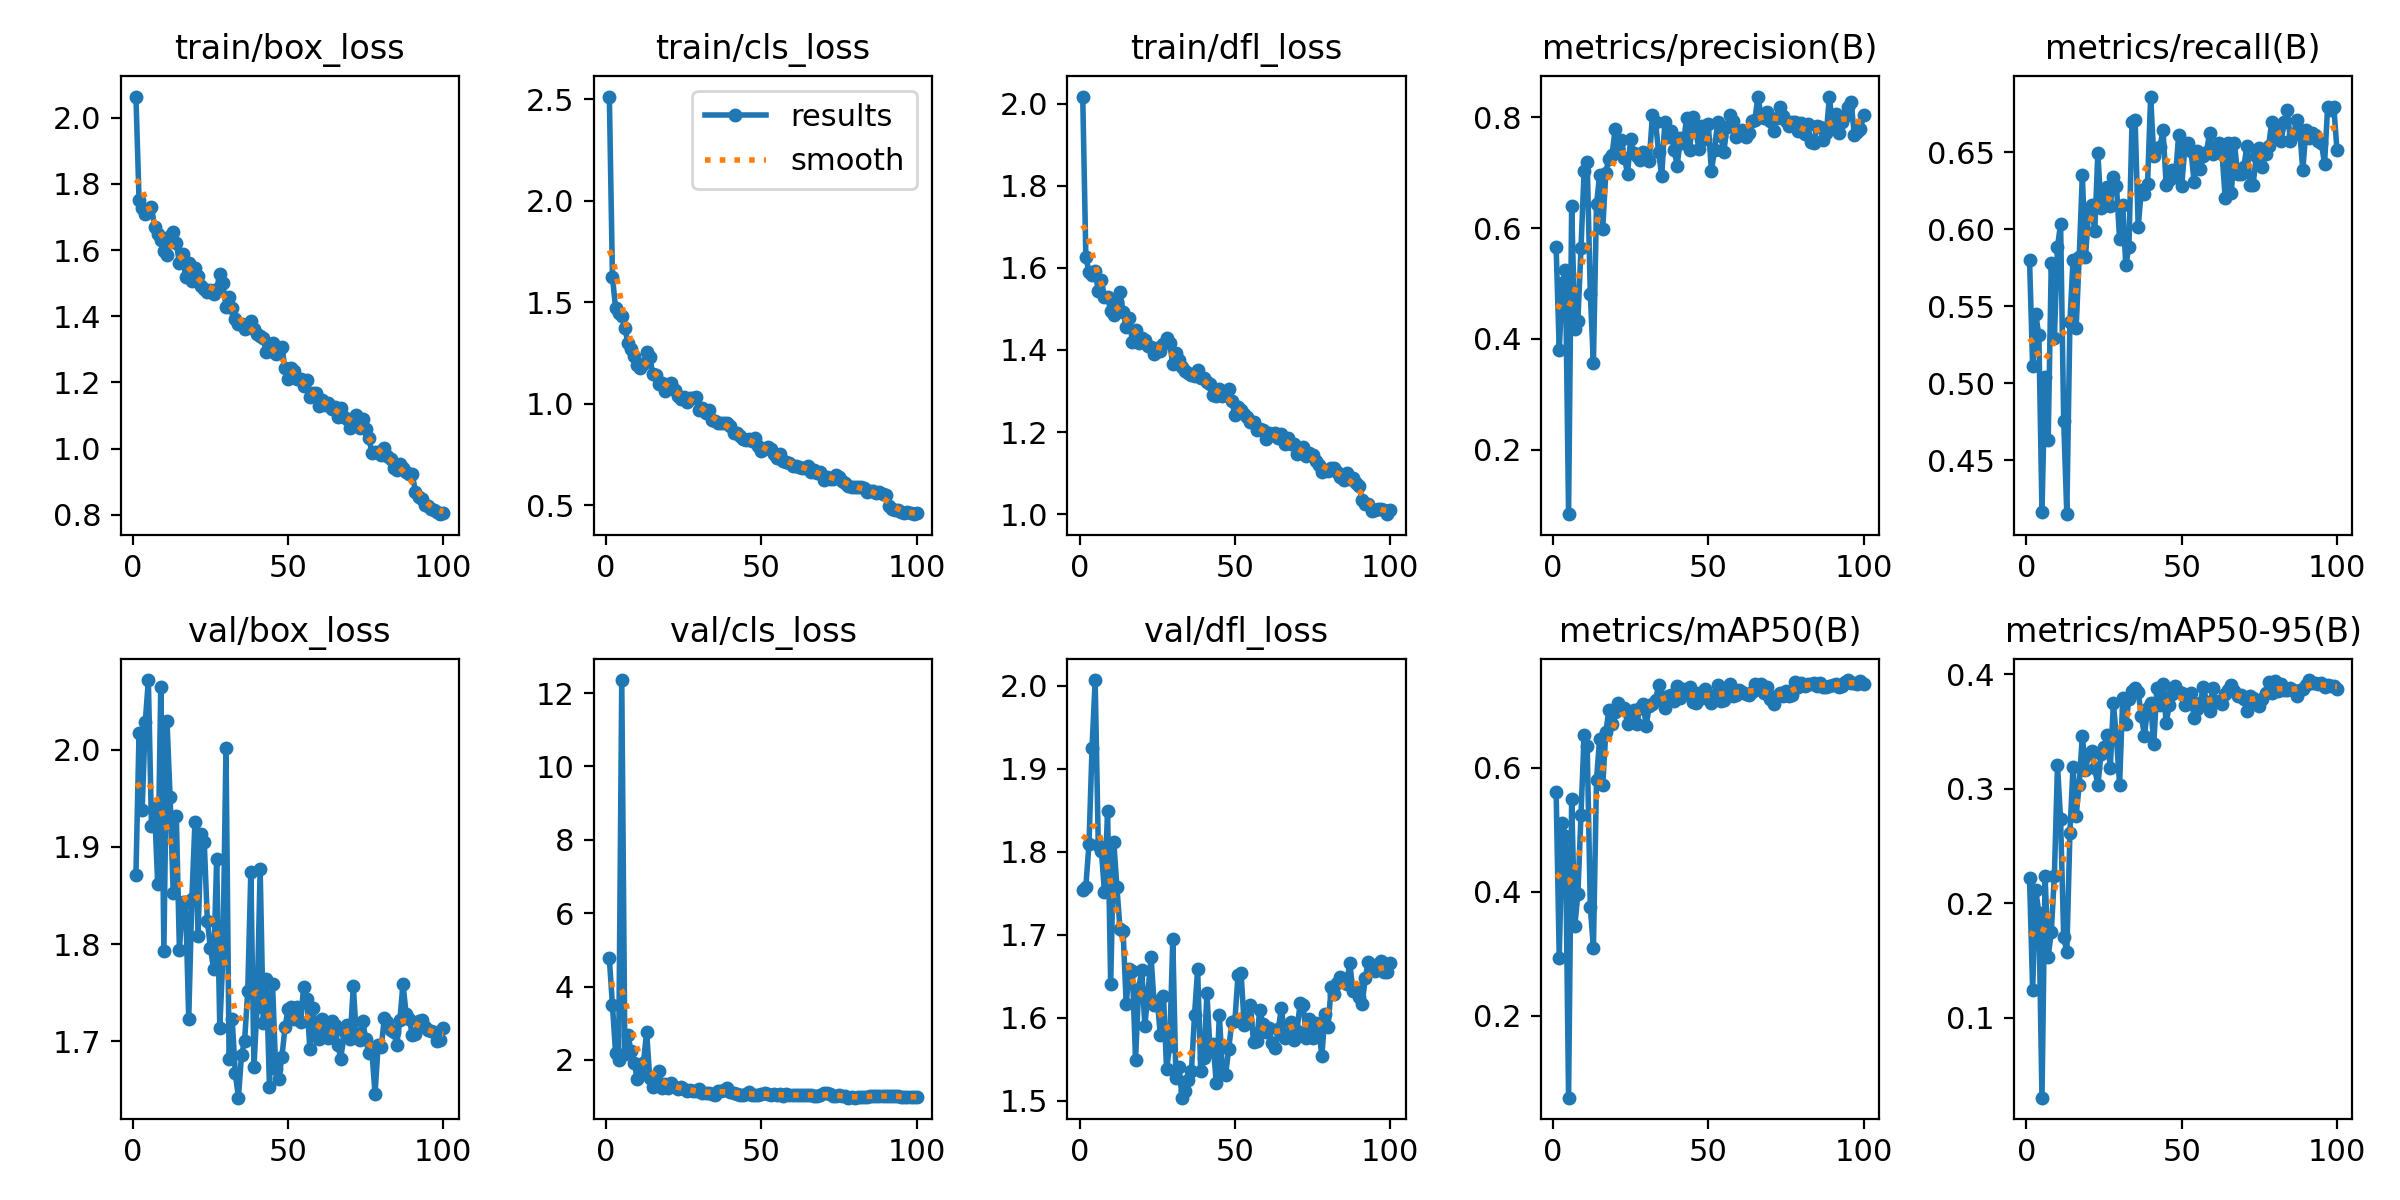

The data file committed next to this chart (first rows):
epoch, time, train/box_loss, train/cls_loss, train/dfl_loss, metrics/precision(B), metrics/recall(B), metrics/mAP50(B), metrics/mAP50-95(B), val/box_loss, val/cls_loss, val/dfl_loss, lr/pg0, lr/pg1, lr/pg2
1, 7.185, 2.064, 2.514, 2.018, 0.5649, 0.5801, 0.5612, 0.2217, 1.872, 4.766, 1.754, 0.00034, 0.00034, 0.00034
2, 13.18, 1.751, 1.625, 1.627, 0.3795, 0.511, 0.2937, 0.1244, 2.018, 3.496, 1.758, 0.0006931, 0.0006931, 0.0006931
3, 19.01, 1.727, 1.472, 1.59, 0.501, 0.5447, 0.5115, 0.2112, 1.938, 2.198, 1.809, 0.001039, 0.001039, 0.001039
4, 24.73, 1.708, 1.446, 1.583, 0.5235, 0.5312, 0.4903, 0.1919, 2.028, 2.008, 1.926, 0.001378, 0.001378, 0.001378
5, 30.78, 1.722, 1.431, 1.591, 0.08425, 0.4165, 0.06845, 0.03048, 2.072, 12.36, 2.007, 0.00171, 0.00171, 0.00171
6, 37.87, 1.73, 1.375, 1.544, 0.6393, 0.5042, 0.5498, 0.2241, 1.922, 2.166, 1.809, 0.001901, 0.001901, 0.001901
7, 44.4, 1.671, 1.298, 1.569, 0.4175, 0.463, 0.3442, 0.1535, 1.94, 2.668, 1.801, 0.001881, 0.001881, 0.001881
8, 50.82, 1.648, 1.269, 1.529, 0.4331, 0.5784, 0.3966, 0.1748, 1.862, 2.232, 1.751, 0.001861, 0.001861, 0.001861
9, 57.16, 1.63, 1.234, 1.529, 0.5635, 0.5295, 0.5236, 0.2242, 2.065, 1.92, 1.849, 0.001842, 0.001842, 0.001842
10, 63.63, 1.599, 1.191, 1.495, 0.7022, 0.5885, 0.6527, 0.3206, 1.793, 1.491, 1.641, 0.001822, 0.001822, 0.001822
11, 72.5, 1.584, 1.177, 1.486, 0.7196, 0.6037, 0.6351, 0.2732, 2.029, 1.636, 1.812, 0.001802, 0.001802, 0.001802
12, 80.57, 1.644, 1.194, 1.518, 0.4819, 0.4755, 0.3757, 0.1708, 1.951, 1.922, 1.758, 0.001782, 0.001782, 0.001782
13, 88.5, 1.654, 1.257, 1.541, 0.3561, 0.4148, 0.3093, 0.1571, 1.852, 2.762, 1.707, 0.001762, 0.001762, 0.001762
14, 96.2, 1.621, 1.232, 1.493, 0.6426, 0.5397, 0.5807, 0.2613, 1.932, 1.513, 1.704, 0.001743, 0.001743, 0.001743
15, 104.4, 1.561, 1.145, 1.456, 0.6961, 0.5801, 0.6464, 0.3186, 1.794, 1.247, 1.616, 0.001723, 0.001723, 0.001723
16, 112.9, 1.589, 1.142, 1.478, 0.5986, 0.5356, 0.5716, 0.2763, 1.844, 1.426, 1.659, 0.001703, 0.001703, 0.001703
17, 121.3, 1.519, 1.095, 1.419, 0.7, 0.5823, 0.6572, 0.3036, 1.843, 1.695, 1.656, 0.001683, 0.001683, 0.001683
18, 129.6, 1.561, 1.103, 1.449, 0.7248, 0.6351, 0.6929, 0.3462, 1.723, 1.241, 1.55, 0.001663, 0.001663, 0.001663
19, 135.7, 1.506, 1.062, 1.417, 0.731, 0.5818, 0.67, 0.3161, 1.846, 1.334, 1.635, 0.001644, 0.001644, 0.001644
20, 141.6, 1.545, 1.082, 1.429, 0.7786, 0.6105, 0.69, 0.3298, 1.925, 1.232, 1.658, 0.001624, 0.001624, 0.001624
21, 147.7, 1.521, 1.101, 1.423, 0.7426, 0.6155, 0.7044, 0.3331, 1.809, 1.36, 1.59, 0.001604, 0.001604, 0.001604
22, 153.6, 1.492, 1.067, 1.41, 0.7591, 0.5987, 0.6966, 0.3177, 1.913, 1.262, 1.63, 0.001584, 0.001584, 0.001584
23, 159, 1.483, 1.039, 1.407, 0.7266, 0.6497, 0.6959, 0.303, 1.905, 1.213, 1.674, 0.001564, 0.001564, 0.001564
24, 164.5, 1.473, 1.024, 1.391, 0.6977, 0.6138, 0.6696, 0.3299, 1.824, 1.268, 1.616, 0.001545, 0.001545, 0.001545
25, 170, 1.479, 1.033, 1.405, 0.7613, 0.6206, 0.6903, 0.336, 1.796, 1.209, 1.621, 0.001525, 0.001525, 0.001525
26, 175.4, 1.469, 1.011, 1.397, 0.7344, 0.6273, 0.6922, 0.3469, 1.775, 1.145, 1.579, 0.001505, 0.001505, 0.001505
27, 180.9, 1.483, 1.03, 1.415, 0.73, 0.6155, 0.671, 0.3184, 1.888, 1.187, 1.627, 0.001485, 0.001485, 0.001485
28, 186.4, 1.527, 1.027, 1.428, 0.7218, 0.6341, 0.6968, 0.3748, 1.713, 1.14, 1.538, 0.001465, 0.001465, 0.001465
29, 192, 1.5, 1.034, 1.416, 0.7369, 0.6281, 0.7023, 0.3437, 1.787, 1.152, 1.566, 0.001446, 0.001446, 0.001446
30, 198.1, 1.428, 0.9708, 1.365, 0.7288, 0.5936, 0.6678, 0.3036, 2.002, 1.208, 1.695, 0.001426, 0.001426, 0.001426
31, 204.2, 1.458, 0.9765, 1.392, 0.7215, 0.616, 0.6993, 0.3787, 1.682, 1.104, 1.528, 0.001406, 0.001406, 0.001406
32, 210.5, 1.426, 0.9528, 1.375, 0.8032, 0.5767, 0.703, 0.356, 1.722, 1.091, 1.54, 0.001386, 0.001386, 0.001386
33, 216.7, 1.391, 0.9669, 1.359, 0.7914, 0.5886, 0.7083, 0.3782, 1.667, 1.085, 1.504, 0.001366, 0.001366, 0.001366
34, 222.9, 1.376, 0.9193, 1.348, 0.7366, 0.6695, 0.7327, 0.3856, 1.642, 1.058, 1.512, 0.001347, 0.001347, 0.001347
35, 229.1, 1.376, 0.9133, 1.344, 0.6933, 0.6712, 0.713, 0.388, 1.686, 1.051, 1.525, 0.001327, 0.001327, 0.001327
36, 235.4, 1.362, 0.9061, 1.339, 0.7915, 0.6018, 0.6965, 0.3842, 1.701, 1.158, 1.535, 0.001307, 0.001307, 0.001307
37, 241.6, 1.367, 0.9028, 1.336, 0.764, 0.6256, 0.7146, 0.3634, 1.752, 1.16, 1.604, 0.001287, 0.001287, 0.001287
38, 247.9, 1.386, 0.9073, 1.352, 0.7754, 0.6229, 0.7173, 0.3461, 1.874, 1.175, 1.658, 0.001267, 0.001267, 0.001267
39, 254.1, 1.363, 0.9029, 1.332, 0.7402, 0.6293, 0.7065, 0.37, 1.674, 1.228, 1.536, 0.001248, 0.001248, 0.001248
40, 260.2, 1.346, 0.8925, 1.332, 0.7122, 0.6863, 0.7314, 0.3743, 1.735, 1.129, 1.551, 0.001228, 0.001228, 0.001228
41, 266.3, 1.34, 0.8574, 1.323, 0.7619, 0.6475, 0.7128, 0.3387, 1.877, 1.101, 1.63, 0.001208, 0.001208, 0.001208
42, 272.5, 1.334, 0.8555, 1.316, 0.7531, 0.6526, 0.7271, 0.3874, 1.719, 1.072, 1.56, 0.001188, 0.001188, 0.001188
43, 278.8, 1.291, 0.839, 1.291, 0.7983, 0.6539, 0.7195, 0.3733, 1.764, 1.033, 1.569, 0.001168, 0.001168, 0.001168
44, 284.9, 1.294, 0.8249, 1.288, 0.7413, 0.6644, 0.7303, 0.3912, 1.653, 1.048, 1.521, 0.001149, 0.001149, 0.001149
45, 291, 1.32, 0.8195, 1.304, 0.7998, 0.629, 0.7055, 0.3572, 1.759, 1.078, 1.603, 0.001129, 0.001129, 0.001129
46, 297.2, 1.286, 0.8259, 1.287, 0.7732, 0.6324, 0.7041, 0.373, 1.671, 1.116, 1.535, 0.001109, 0.001109, 0.001109
47, 303.4, 1.296, 0.8176, 1.291, 0.743, 0.6387, 0.7195, 0.3827, 1.661, 1.055, 1.531, 0.001089, 0.001089, 0.001089
48, 309.5, 1.306, 0.8317, 1.305, 0.7839, 0.6341, 0.7114, 0.3894, 1.683, 1.053, 1.563, 0.001069, 0.001069, 0.001069
49, 315.6, 1.243, 0.79, 1.275, 0.7603, 0.6611, 0.7267, 0.3845, 1.714, 1.038, 1.595, 0.00105, 0.00105, 0.00105
50, 321.7, 1.211, 0.7672, 1.242, 0.7868, 0.6285, 0.7171, 0.3836, 1.733, 1.078, 1.597, 0.00103, 0.00103, 0.00103
51, 327.8, 1.243, 0.7793, 1.26, 0.7019, 0.6526, 0.7039, 0.3732, 1.735, 1.096, 1.651, 0.00101, 0.00101, 0.00101
52, 334, 1.235, 0.7884, 1.254, 0.7411, 0.656, 0.7162, 0.3749, 1.723, 1.059, 1.654, 0.0009902, 0.0009902, 0.0009902
53, 340.4, 1.21, 0.7762, 1.243, 0.791, 0.6509, 0.733, 0.3833, 1.736, 1.04, 1.591, 0.0009704, 0.0009704, 0.0009704
54, 346.7, 1.21, 0.7516, 1.235, 0.7666, 0.6307, 0.7079, 0.3615, 1.719, 1.069, 1.595, 0.0009506, 0.0009506, 0.0009506
55, 353, 1.189, 0.7313, 1.225, 0.7373, 0.6509, 0.7095, 0.3692, 1.755, 1.053, 1.616, 0.0009308, 0.0009308, 0.0009308
56, 359, 1.208, 0.7546, 1.225, 0.7822, 0.6391, 0.7269, 0.3748, 1.744, 1.063, 1.57, 0.000911, 0.000911, 0.000911
57, 364.5, 1.157, 0.7181, 1.205, 0.8034, 0.6478, 0.7346, 0.3891, 1.692, 1.008, 1.572, 0.0008912, 0.0008912, 0.0008912
58, 370, 1.168, 0.7142, 1.208, 0.7925, 0.6506, 0.7147, 0.3753, 1.734, 1.057, 1.609, 0.0008714, 0.0008714, 0.0008714
59, 375.4, 1.168, 0.7087, 1.206, 0.7634, 0.6627, 0.7173, 0.3677, 1.707, 1.038, 1.593, 0.0008516, 0.0008516, 0.0008516
60, 380.8, 1.129, 0.6942, 1.183, 0.7672, 0.6492, 0.7243, 0.3878, 1.702, 1.03, 1.584, 0.0008318, 0.0008318, 0.0008318
... 40 more rows
